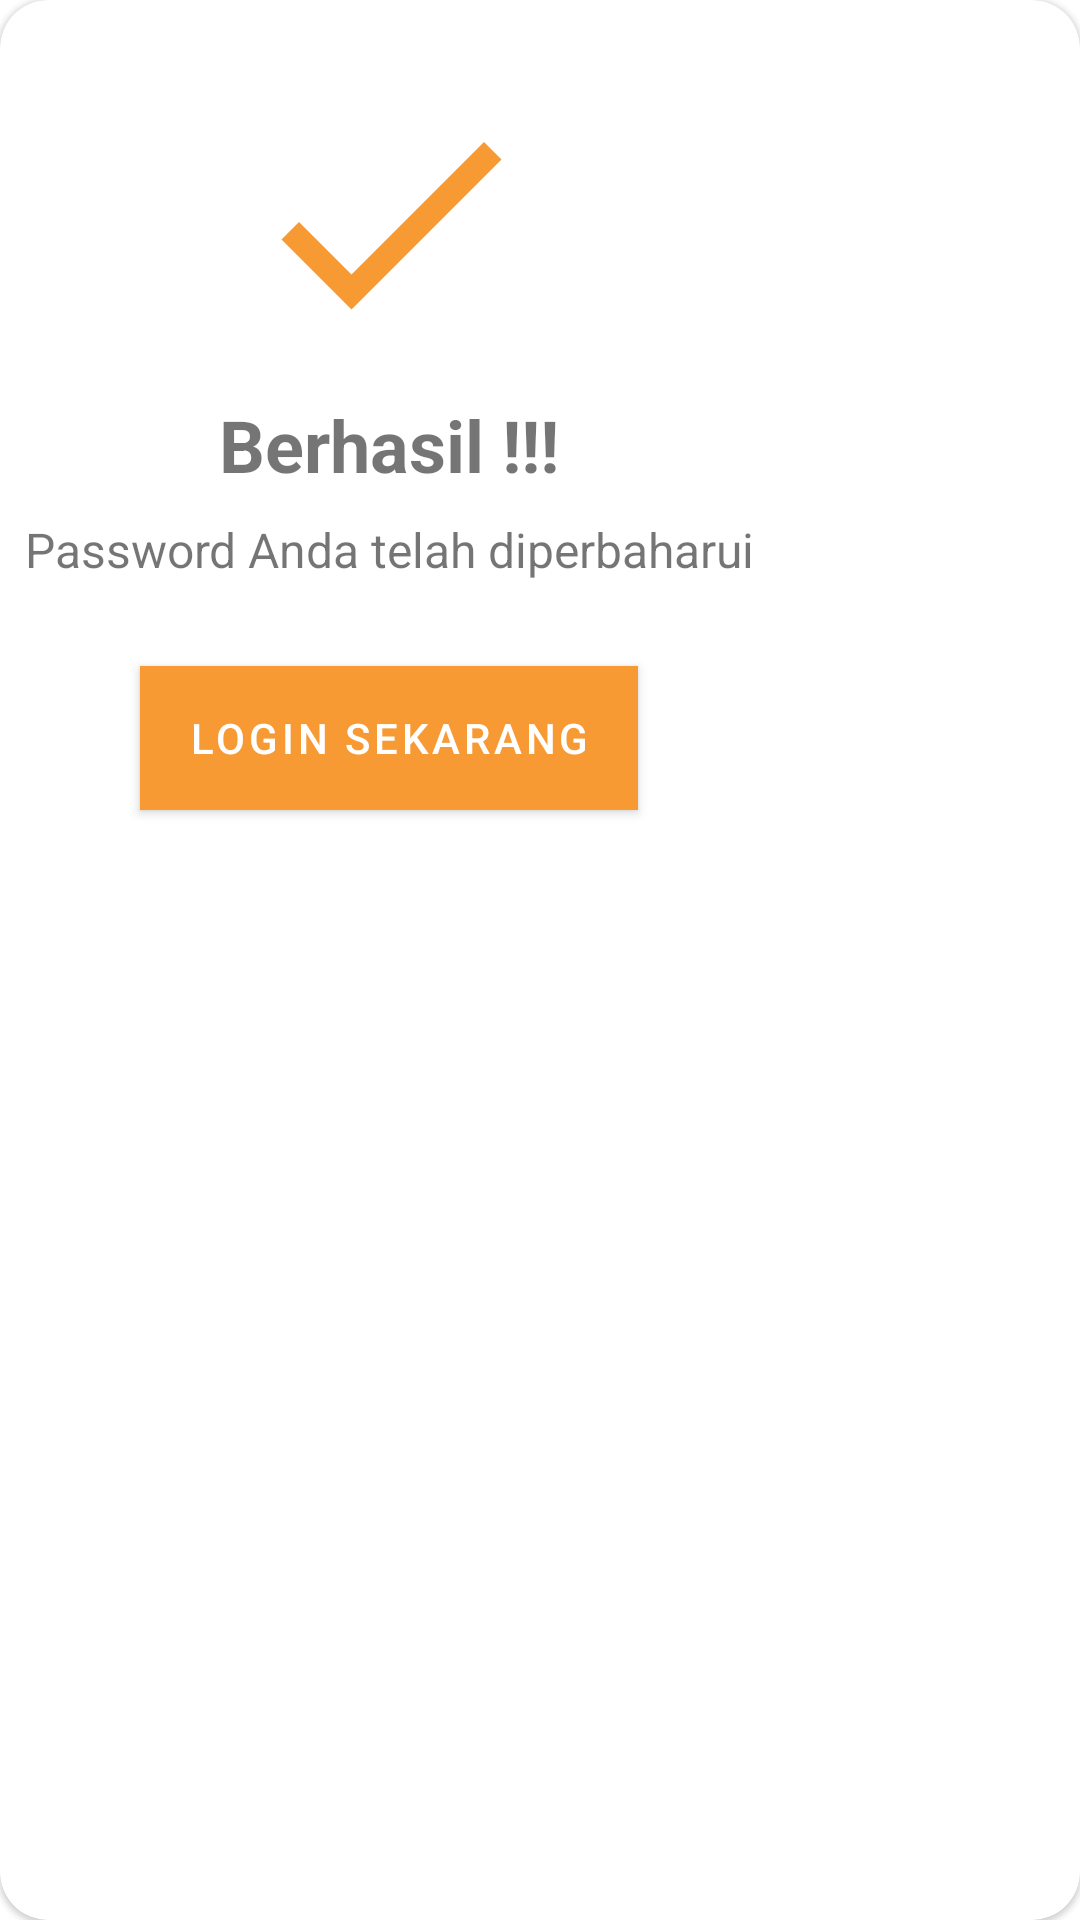

Layout XML and referenced resources for this Android screen:
<!-- AndroidManifest.xml: application theme AppTheme -->
<!-- res/layout/pop_up_password_validation_done.xml -->
<?xml version="1.0" encoding="utf-8"?>
<com.google.android.material.card.MaterialCardView
    xmlns:android="http://schemas.android.com/apk/res/android"
    xmlns:app="http://schemas.android.com/apk/res-auto"
    android:layout_width="wrap_content"
    android:layout_height="wrap_content"
    android:padding="32dp"
    app:cardCornerRadius="16dp">
    <androidx.constraintlayout.widget.ConstraintLayout
        android:layout_width="wrap_content"
        android:layout_height="wrap_content">
        <ImageView
            android:id="@+id/ImgChangePasswordSuccess"
            android:layout_width="100dp"
            android:layout_height="100dp"
            android:src="@drawable/ic_done_dark"
            android:layout_marginTop="24dp"
            app:layout_constraintTop_toTopOf="parent"
            app:layout_constraintLeft_toLeftOf="parent"
            app:layout_constraintRight_toRightOf="parent"
            app:layout_constraintBottom_toTopOf="@id/TvChangePasswordSuccessKet"
        />

        <TextView
            android:id="@+id/TvChangePasswordSuccessKet"
            android:layout_width="match_parent"
            android:layout_height="wrap_content"
            android:textSize="24sp"
            android:text="Berhasil !!!"
            android:textStyle="bold"
            android:textAlignment="center"
            android:layout_margin="8dp"
            app:layout_constraintTop_toBottomOf="@+id/ImgChangePasswordSuccess"
            app:layout_constraintLeft_toLeftOf="parent"
            app:layout_constraintRight_toRightOf="parent"
            app:layout_constraintBottom_toTopOf="@id/TvChangePasswordSuccessName"
            />
        <TextView
            android:id="@+id/TvChangePasswordSuccessName"
            android:layout_width="match_parent"
            android:layout_height="wrap_content"
            android:textSize="16sp"
            android:text="Password Anda telah diperbaharui"
            android:textAlignment="center"
            android:layout_marginBottom="4dp"
            android:layout_marginLeft="8dp"
            android:layout_marginRight="8dp"
            app:layout_constraintTop_toBottomOf="@+id/TvChangePasswordSuccessKet"
            app:layout_constraintLeft_toLeftOf="parent"
            app:layout_constraintRight_toRightOf="parent"
            app:layout_constraintBottom_toTopOf="@id/BtnChangePasswordSuccess"
            />

        <com.google.android.material.button.MaterialButton
            android:id="@+id/BtnChangePasswordSuccess"
            android:layout_width="wrap_content"
            android:layout_height="wrap_content"
            android:layout_marginLeft="20dp"
            android:layout_marginTop="24dp"
            android:layout_marginRight="20dp"
            android:layout_marginBottom="24dp"
            android:background="@color/colorPrimaryDark"
            android:text="Login Sekarang"
            app:cornerRadius="8dp"
            app:layout_constraintTop_toBottomOf="@id/TvChangePasswordSuccessName"
            app:layout_constraintLeft_toLeftOf="parent"
            app:layout_constraintRight_toRightOf="parent"
            app:layout_constraintBottom_toBottomOf="parent"/>



    </androidx.constraintlayout.widget.ConstraintLayout>

</com.google.android.material.card.MaterialCardView>
<!-- resources referenced by this layout -->
<resources>
  <color name="colorPrimaryDark">#bf6b00</color>
  <!-- drawable ic_done_dark (drawable) -->
  <vector android:height="24dp" android:tint="@color/colorFirstDark"
      android:viewportHeight="24.0" android:viewportWidth="24.0"
      android:width="24dp" xmlns:android="http://schemas.android.com/apk/res/android">
      <path android:fillColor="#FF000000" android:pathData="M9,16.2L4.8,12l-1.4,1.4L9,19 21,7l-1.4,-1.4L9,16.2z"/>
  </vector>
  <style name="AppTheme" parent="Theme.MaterialComponents.Light.NoActionBar">
          
          <item name="colorPrimary">@color/colorPrimary</item>
          <item name="colorPrimaryDark">@color/colorPrimaryDark</item>
          <item name="colorAccent">@color/colorAccent</item>
          <item name="android:textColorSecondary">@color/colorFirst</item>
      </style>
  <color name="colorFirstDark">#F79A33</color>
  <color name="colorPrimary">#F79A33</color>
  <color name="colorAccent">#ffcb64</color>
  <color name="colorFirst">#ece8d9</color>
</resources>
